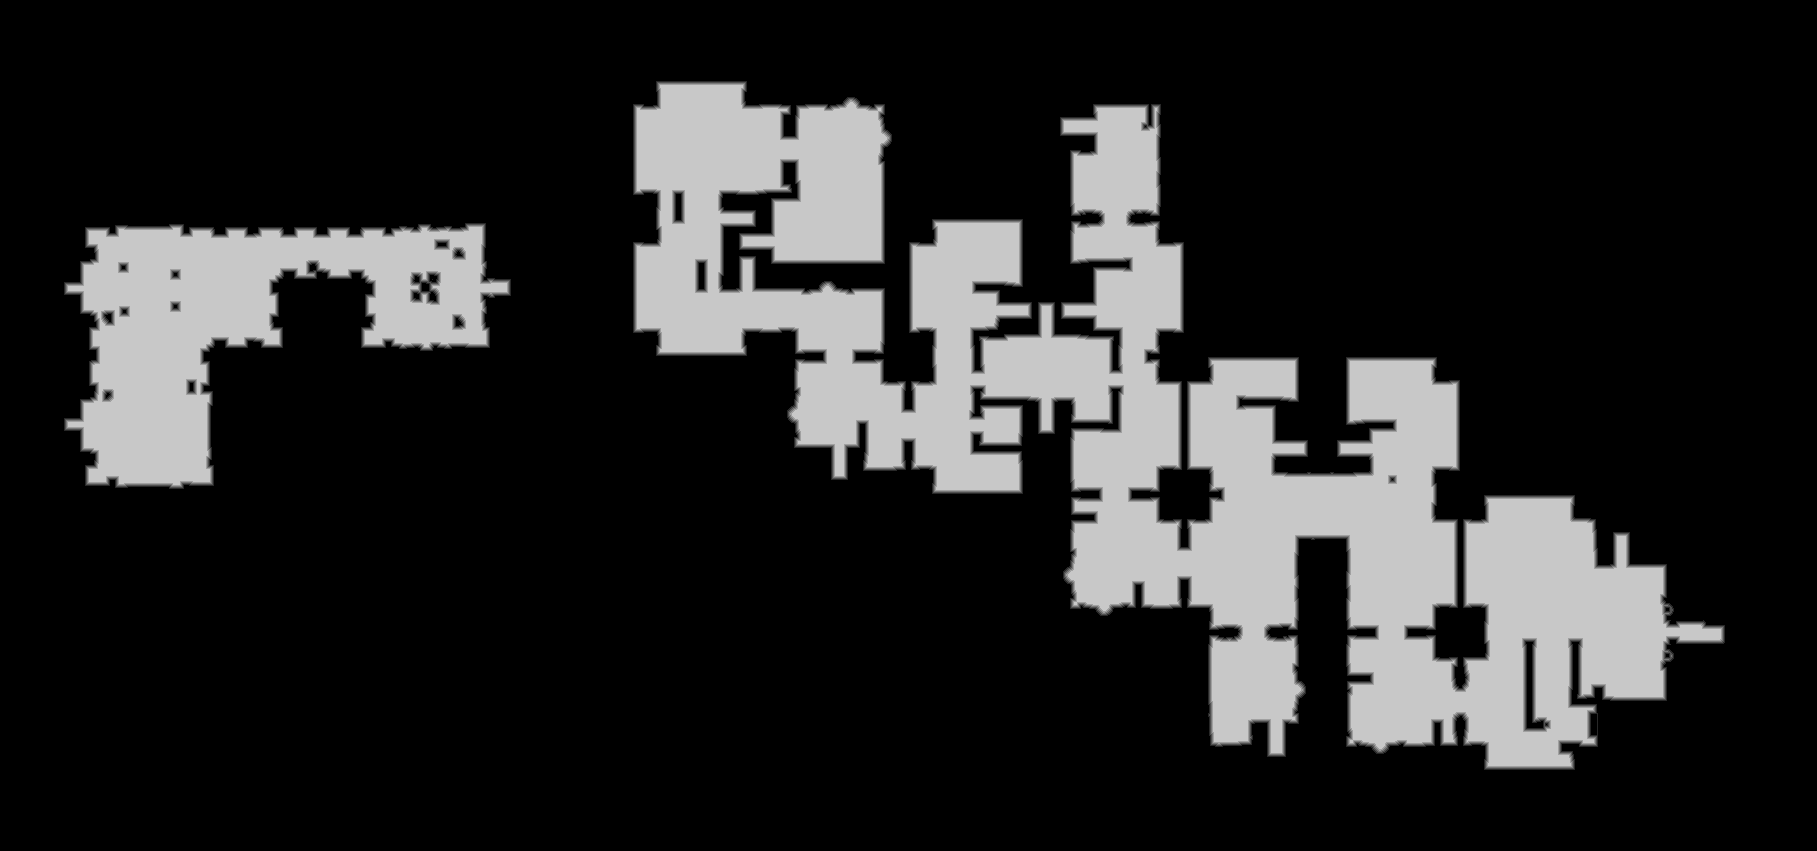

The table this chart was drawn from, first rows:
base	0x3f007e80000
origin	0x40010
stride	909
width	1817
height	851
nibble	0	1216198
nibble	1	13894
nibble	2	14007
nibble	3	14029
nibble	4	14102
nibble	5	274037
